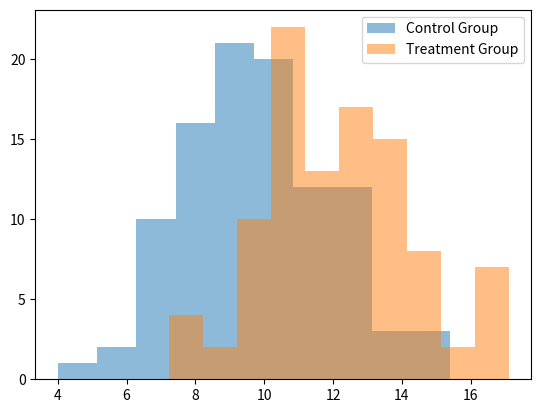

This chart was generated by the following Python code:
import numpy as np
import scipy.stats as stats
import matplotlib.pyplot as plt

# Generate random data for the control group and treatment group
control_data = np.random.normal(loc=10, scale=2, size=100)
treatment_data = np.random.normal(loc=12, scale=2, size=100)

# Plot histograms for each group
plt.hist(control_data, alpha=0.5, label='Control Group')
plt.hist(treatment_data, alpha=0.5, label='Treatment Group')
plt.legend(loc='upper right')

# Perform t-test
t_statistic, p_value = stats.ttest_ind(control_data, treatment_data)
print('t-statistic:', t_statistic)
print('p-value:', p_value)

plt.show()
